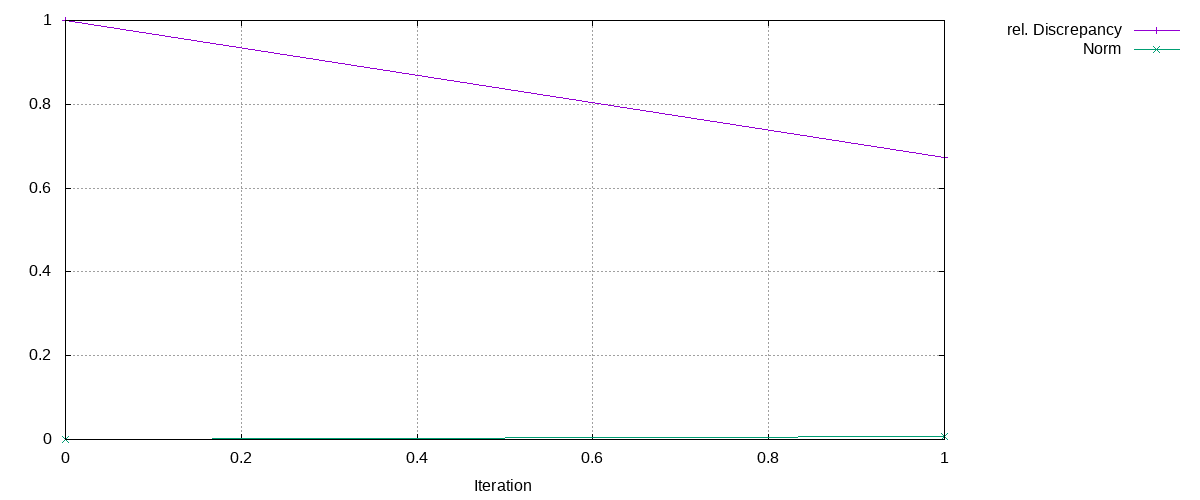

Values plotted in this chart, from the file beside it:
Iteration, rel. Discrepancy, Norm
0, 1, 0
1, 0.6741, 0.006431
